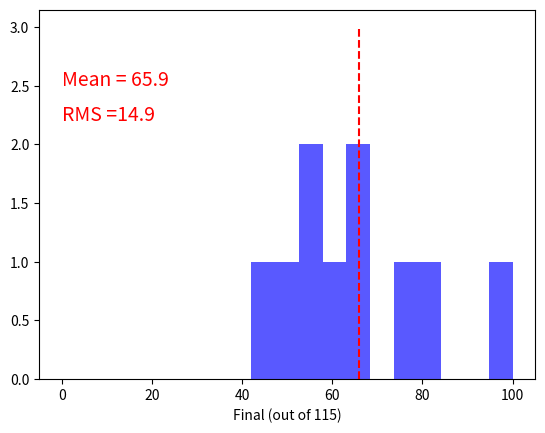
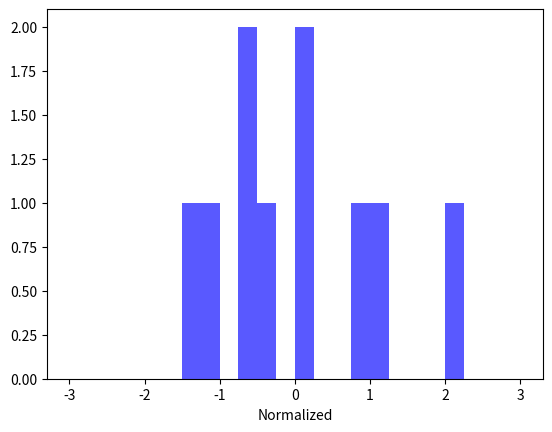
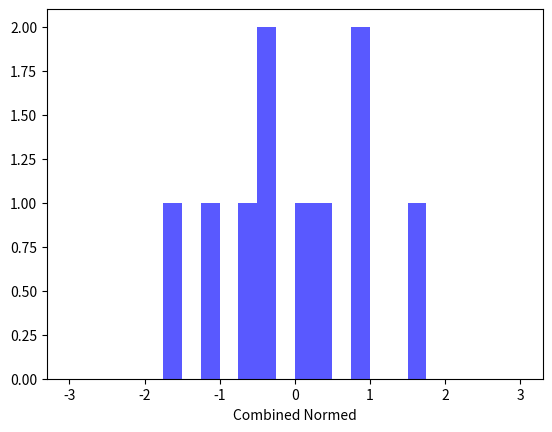
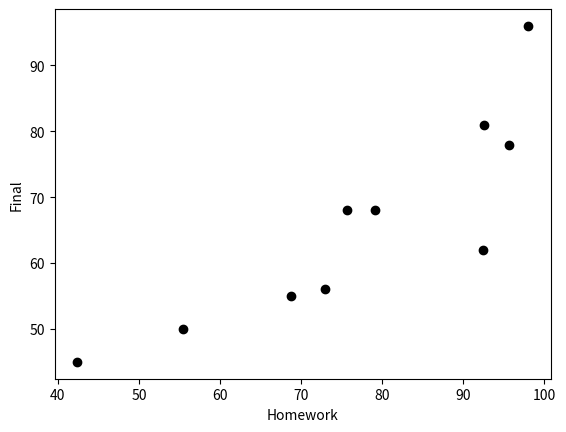
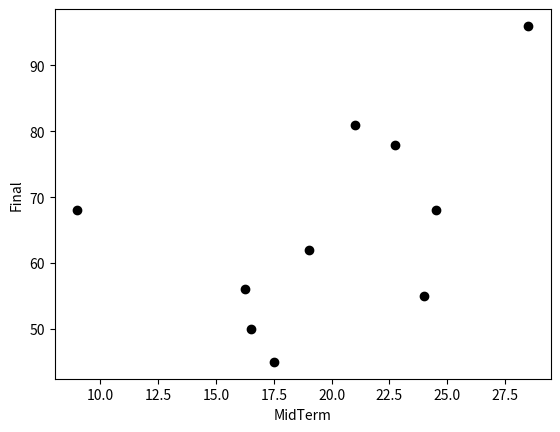
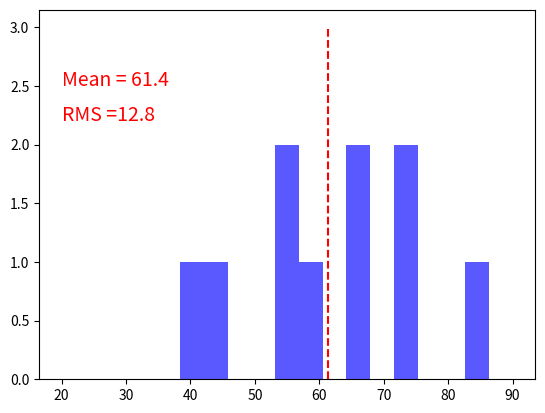
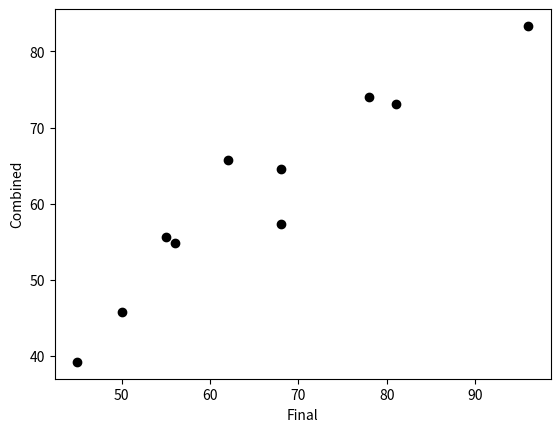
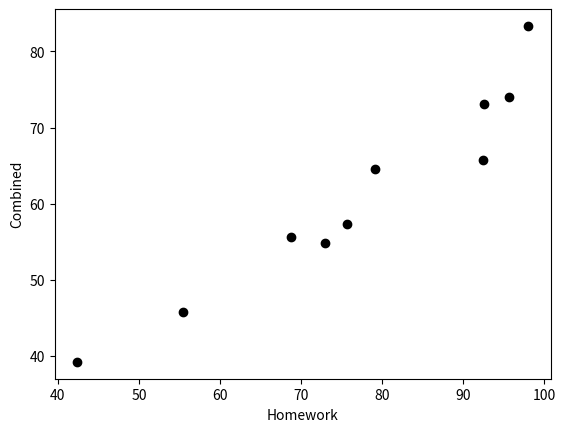
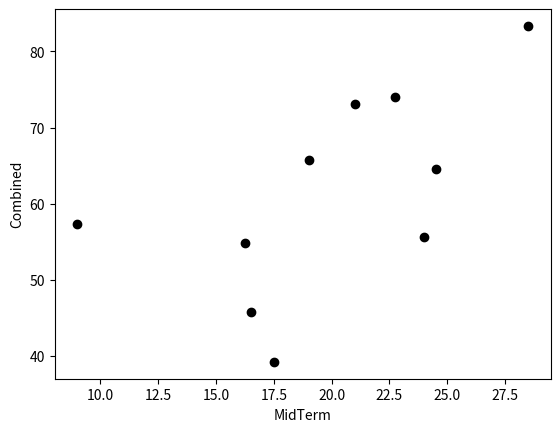

Here is the Python script that generated these plots, in order:
# Detailed problem by problem break down
# https://docs.google.com/spreadsheets/d/1cG-qH2vXRKDGHq8PzlV82spaq9uhJzEla_rXIVfAO58/edit#gid=0

import matplotlib.pyplot as plt

import numpy as np
import matplotlib

names = [      " Josh Freud."
              ," Steven Hall"
              ," Josh Kim "
              ," Brandon N"
              ," Ian Harris"
              ," Max Perry"
              ," Ruvini"
              ," Ian Holst"
              ," Naren"
              ," Yue Xu"
              ]


final_raw = [#64  # Kiran
              55 # Josh Freudenhammer
              ,50 # Steven HAll
              ,62 # Josh Kim 
              ,56 # Brandon N
              ,81 # Ian Harris
              ,45 # Max Perry
              ,68 # Ruvini
              ,78 # Ian Holst
              ,96 # Naren
              ,68 #Yue Xu
              ]


midterm_raw = [#20  # Kiran
              24 # Josh Freudenhammer
              ,16.5 # Steven HAll
              ,19 # Josh Kim 
              ,16.25 # Brandon N
              ,21 # Ian Harris
              ,17.5 # Max Perry
              ,24.5 # Ruvini
              ,22.75 # Ian Holst
              ,28.5 # Naren
              ,9, #Yue Xu
              ]

home_work = [ #80
              68.7, #Joshua
              55.4, #Steven
              92.4,#Joshua 
              73.0,#Brandon
              92.6,# Ian Harris
              42.4,#Max
              79.1,#Ruvini
              95.6, #Ian Holst
              98.0, #Naren
              75.7,  # Yue
              ]

combined = []
for i in range(len(final_raw)):
    combined.append(round(  (0.4*final_raw[i]/115*100 + 0.2*midterm_raw[i]/53*100 + 0.4*home_work[i]),2))

average = np.average(combined)
rms = np.std(combined)
zScores = (combined - average)/rms


for i, name in enumerate(names):
    print(name,"...",round(zScores[i],2),"\t",combined[i])

final = np.array(final_raw)
midterm = np.array(midterm_raw)
homework = np.array(home_work)
#average = sum(grades)/len(grades_raw)
#average = round(np.average(final),1)



finalAve = np.average(final)
finalRMS = np.std(final)
zScoresFinal = (final - finalAve)/finalRMS


bins = np.linspace(0,100,20)

plt.hist(final, bins=bins,color='b', alpha=0.65, histtype='stepfilled', label='stepfilled hist')
plt.plot([finalAve,finalAve],[0,3],'r--')
plt.annotate("Mean = "+str(round(finalAve,1)), xy=(20, 2.5), xytext=(0,2.5),
             color="red", weight="light", fontsize=14,
             #arrowprops={"facecolor": "red"}
             )

plt.annotate("RMS ="+str(round(finalRMS,1)), xy=(20, 2.5), xytext=(0,2.2),
             color="red", weight="light", fontsize=14,
             #arrowprops={"facecolor": "red"}
             )

plt.xlabel("Final (out of 115)")
plt.savefig("FinalScores.pdf")
plt.savefig("FinalScores.png")
plt.close()


binsZ = np.linspace(-3,3,25)

plt.hist(zScoresFinal, bins=binsZ,color='b', alpha=0.65, histtype='stepfilled', label='stepfilled hist')
plt.xlabel("Normalized")
plt.savefig("FinalScoresNorm.pdf")
plt.savefig("FinalScoresNorm.png")
plt.close()






plt.hist(zScores, bins=binsZ,color='b', alpha=0.65, histtype='stepfilled', label='stepfilled hist')

plt.xlabel("Combined Normed")

plt.savefig("NormalizedGrades.pdf")
plt.savefig("NormalizedGrades.png")
plt.close()


plt.plot(home_work,final,"ko")
plt.ylabel("Final")
plt.xlabel("Homework")
#plt.plot(,"ko")
plt.savefig("CorrelationHW.pdf")
plt.savefig("CorrelationHW.png")
plt.close()


plt.plot(midterm,final,"ko")
plt.ylabel("Final")
plt.xlabel("MidTerm")
#plt.plot(,"ko")
plt.savefig("CorrelationMidTerm.pdf")
plt.savefig("CorrelationMidTerm.png")
plt.close()


binsCombined = np.linspace(20,90,20)
plt.hist(combined, bins=binsCombined,color='b', alpha=0.65, histtype='stepfilled', label='stepfilled hist')
#plt.plot([21,21],[0,3],'r--')

plt.plot([average,average],[0,3],'r--')
plt.annotate("Mean = "+str(round(average,1)), xy=(20, 2.5), xytext=(20,2.5),
             color="red", weight="light", fontsize=14,
             #arrowprops={"facecolor": "red"}
             )

plt.annotate("RMS ="+str(round(rms,1)), xy=(20, 2.5), xytext=(20,2.2),
             color="red", weight="light", fontsize=14,
             #arrowprops={"facecolor": "red"}
             )

plt.savefig("Combined.pdf")
plt.close()




plt.plot(final,combined,"ko")
plt.xlabel("Final")
plt.ylabel("Combined")
#plt.plot(,"ko")
plt.savefig("CombinedVsFinal.pdf")
plt.savefig("CombinedVsFinal.png")
plt.close()

plt.plot(home_work,combined,"ko")
plt.xlabel("Homework")
plt.ylabel("Combined")
#plt.plot(,"ko")
plt.savefig("CombinedVsHW.pdf")
plt.savefig("CombinedVsHW.png")
plt.close()

plt.plot(midterm,combined,"ko")
plt.xlabel("MidTerm")
plt.ylabel("Combined")
#plt.plot(,"ko")
plt.savefig("CombinedVsMidTerm.pdf")
plt.savefig("CombinedVsMidTerm.png")
plt.close()
